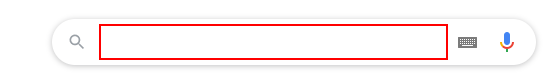
Task: RPA para pegar o horario atual de Budapeste no Google
Workflow: Main

Step 1: type "hora atual em budapeste" into the text box 'q'

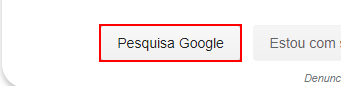
Step 2: click on the text box 'btnK'

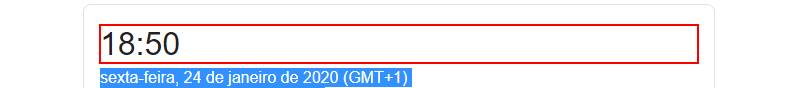
Step 3: get-text from the element '*:??'

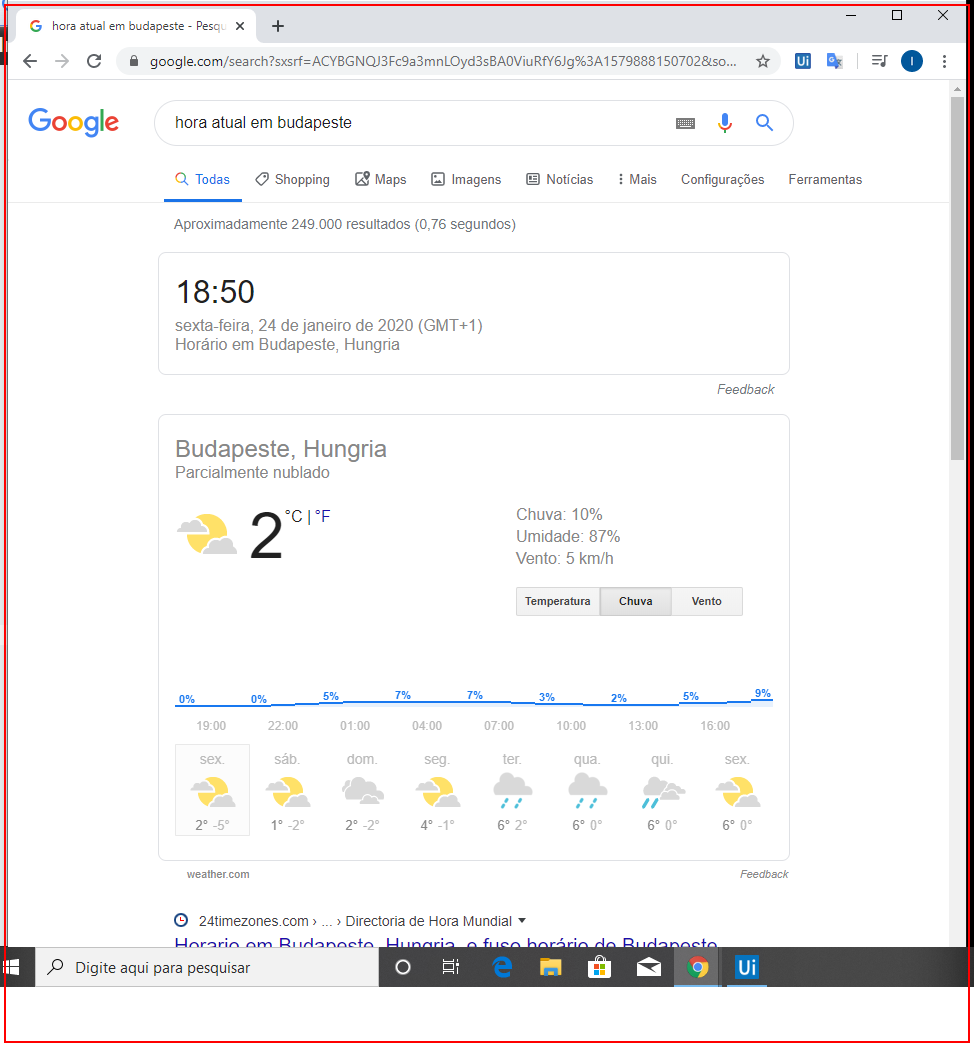
Step 4: Close Application 'chrome.exe Introdução'